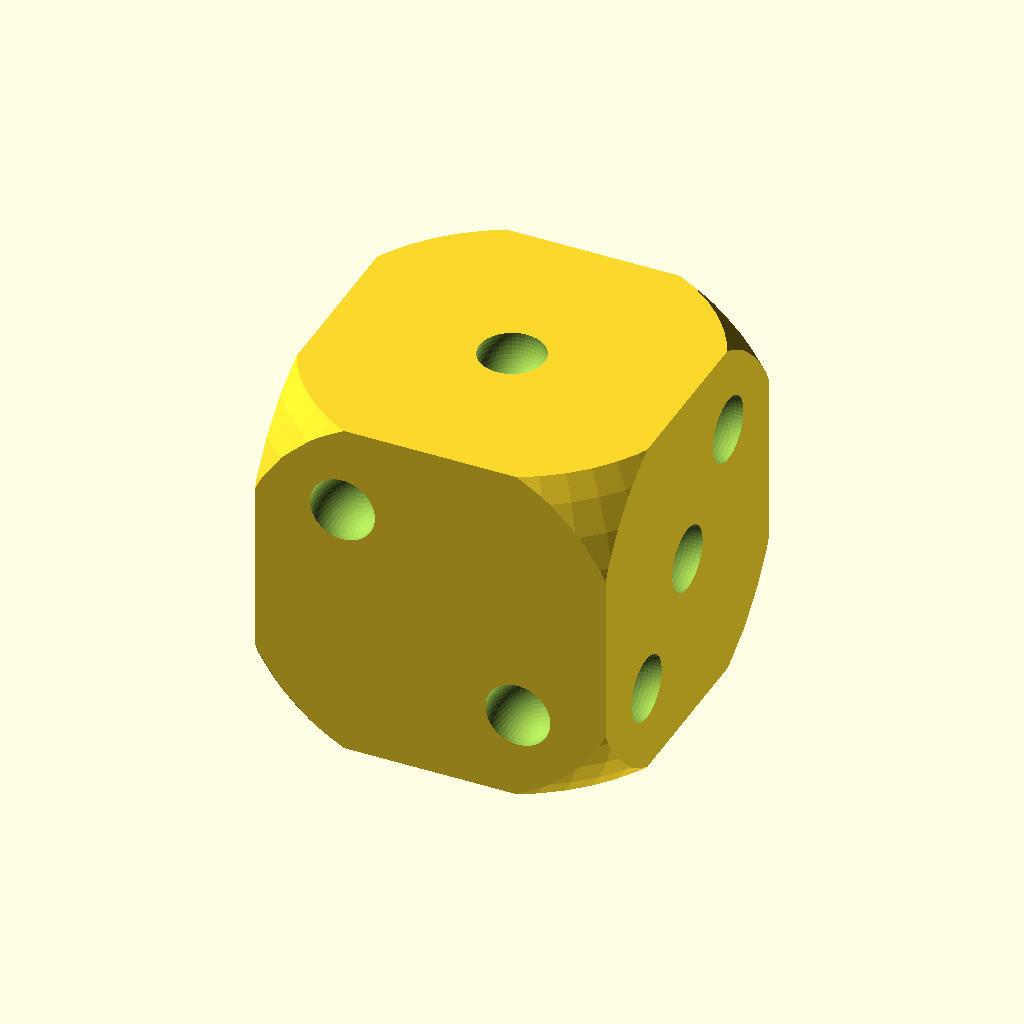
Cell 1: rendered with the file's own defaults.
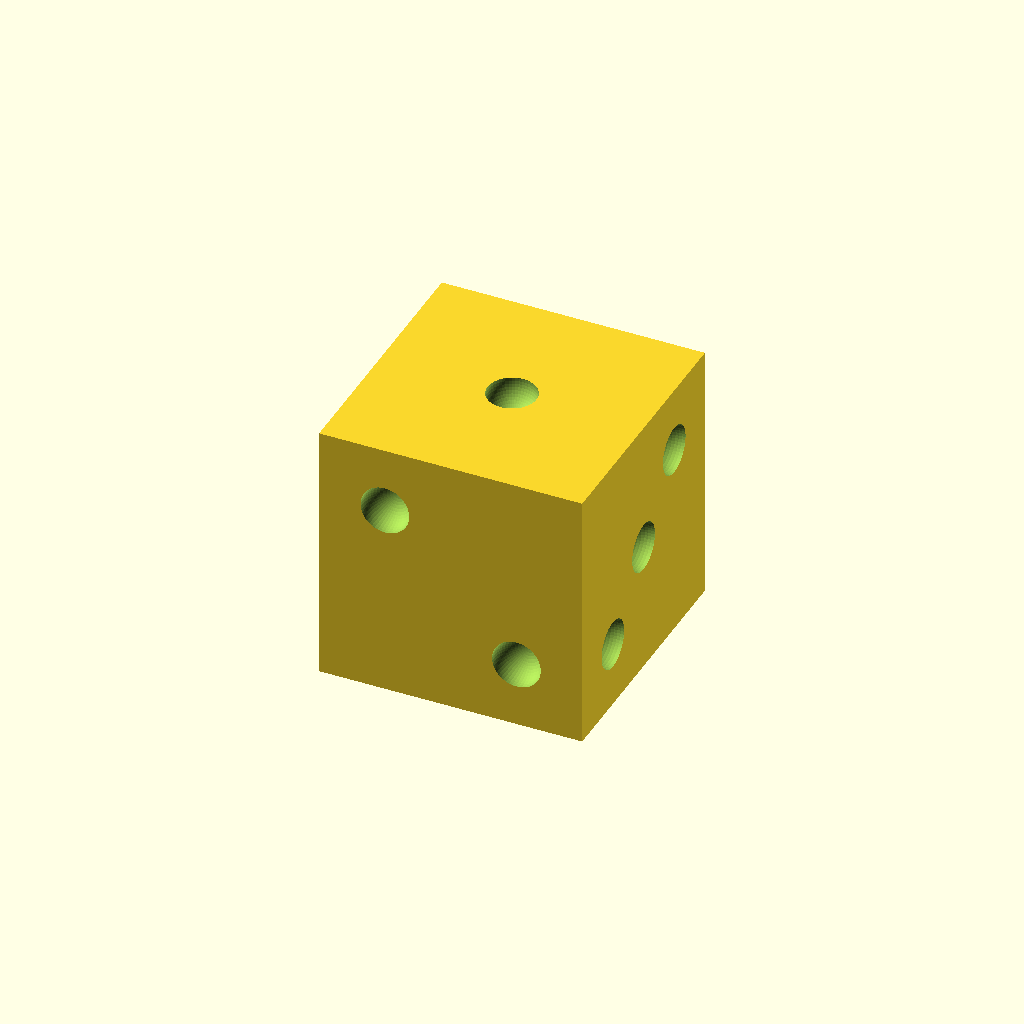
Cell 2: roundness = 1 (everything else at default).
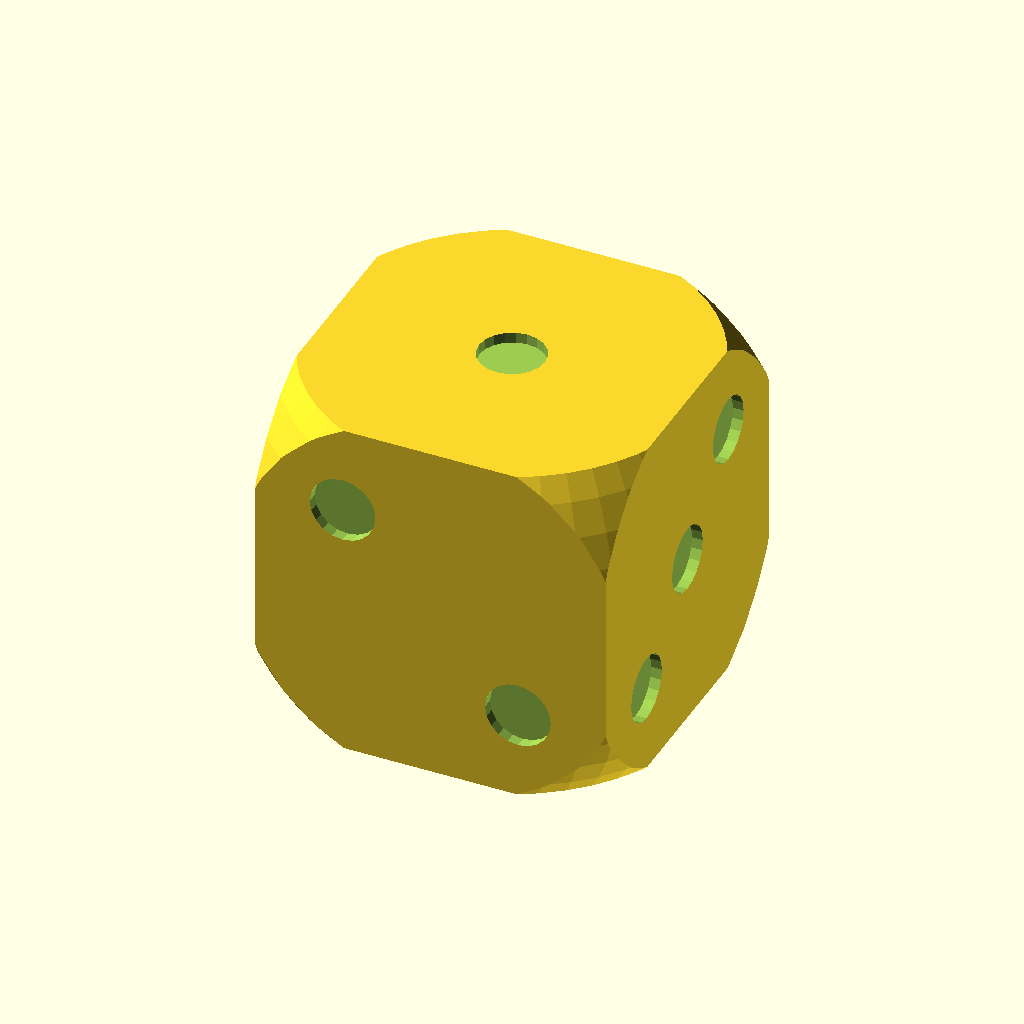
Cell 3: marks = "holes" (everything else at default).
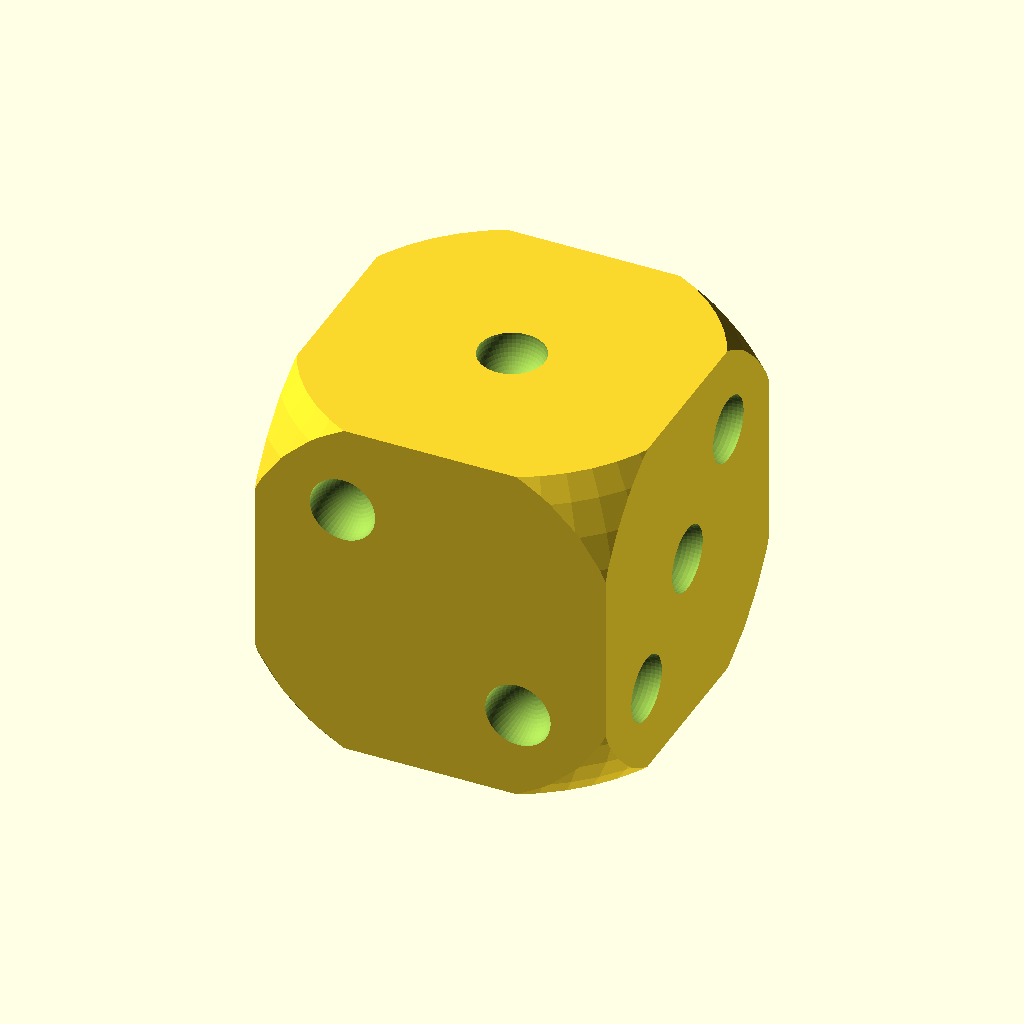
Cell 4: the same model with size = 36.
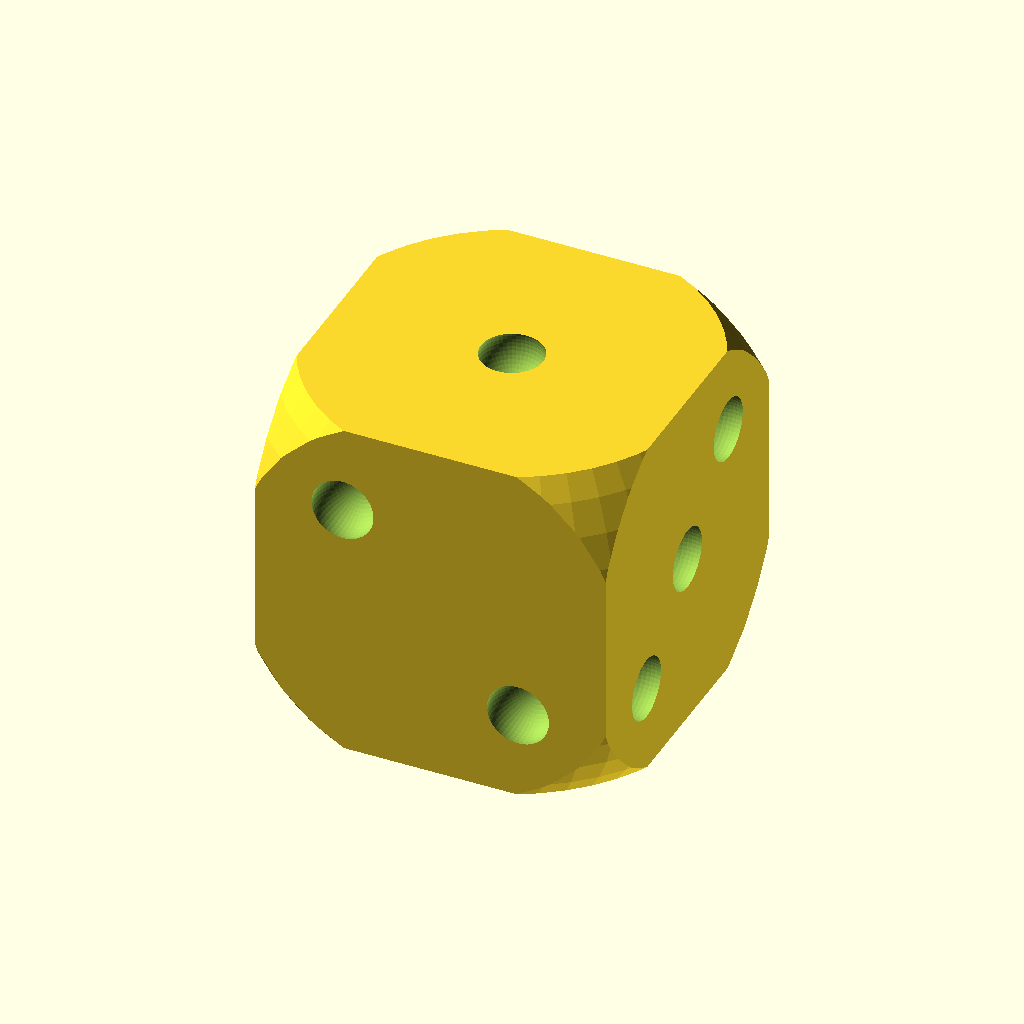
Cell 5: the same model with depth = 1.2.
The same orthographic view direction (rotation 55°, 0°, 25°; colour scheme Cornfield) for every cell, with the view re-fitted per cell, so scale and position can differ between cells.
Source of the model, inputs/thingiverse/thing-3493901/files/dice-v4.scad:
/* [Parameters] */
// Size of the dice
size = 18;
// Depth of the holes
depth = 0.6;
// Corner roundness
roundness=0.75; //[0.5:0.01:1]
// Types of marks
marks = "spheres"; //[holes, spheres]

/* [Patterns] */
/* Bidimensional binary matrix with the dice face pattern.
Opposite sides of a dice add up to seven */
//Dice face one on +z axis
z_pos = [[0,0,0], [0,1,0], [0,0,0]]; 

//Dice face six on -z axis
z_neg = [[1,0,1], [1,0,1], [1,0,1]];  

//Dice face five on +y axis
y_pos = [[1,0,1], [0,1,0], [1,0,1]]; 

//Dice face two on -y axis    
y_neg = [[1,0,0], [0,0,0], [0,0,1]]; 

//Dice face three on +x axis          
x_pos = [[1,0,0], [0,1,0], [0,0,1]];

//Dice face four on -x axis       
x_neg = [[1,0,1], [0,0,0], [1,0,1]]; 
         
/* [Hidden] */
faces =[z_pos, z_neg, y_pos, y_neg, x_pos, x_neg];

rotations = [[  0,  0, 0], //face z
             [180,  0, 0], //face -z
             [-90,  0, 0], //face y
             [ 90,  0, 0], //face -y
             [  0, 90, 0], //face x
             [  0,-90, 0]];//face -x


//dice
difference(){
  //dice body
  intersection(){
    cube(size, center=true);
    sphere(roundness*size, $fn=50);
  }
  //dice faces
  for (i=[0:5])
    rotate(rotations[i])
      marks(size, depth, faces[i], marks);
}


/* Create the marks on the dice face pointing towards the z axis
    "s" is dice size
    "d" is mark depth
    "n" is a binary bidemensional matrix with de number pattern
    "m" is a mark shape (holes or spheres)*/
module marks(s, d, n, m="spheres") {
  pos=[-s/4, 0, s/4];
  for(i=[0:len(n)]) {
    for(j=[0:len(n[i])]){
      if(n[i][j]==1) {
        translate([pos[j],-1*pos[i],(s-d+0.1)/2])
          if(m=="holes") cylinder(r=0.09375*s, h=d, center=true, $fn=20);
          else sphere(r=0.09375*s, center=true, $fn=50);         
      }
    }   
  }      
}
Customizer parameters (derived from the source; name, type, default, range or options):
size: number, default 18
depth: number, default 0.6
roundness: number, default 0.75, range 0.5 to 1, step 0.01
marks: string, default "spheres", options "holes", "spheres"
